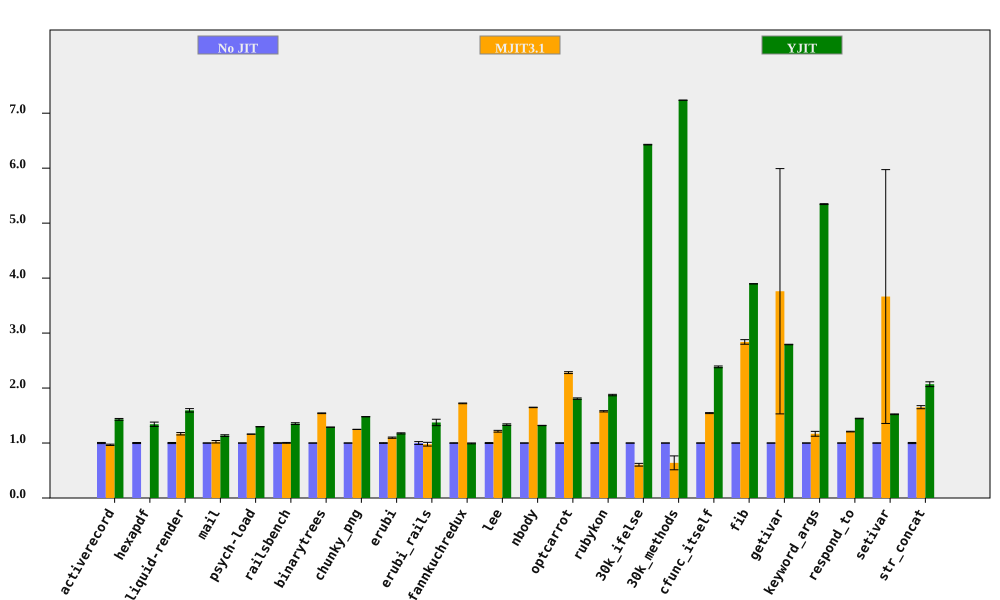

Source data for this figure (header and first rows):
bench, No JIT (ms), No JIT RSD, MJIT3.1 (ms), MJIT3.1 RSD, YJIT (ms), YJIT RSD, MJIT3.1 spd, MJIT3.1 spd RSD, YJIT spd, YJIT spd RSD, % in YJIT
activerecord, 149.9, 1.027, 154.9, 0.6645, 104.8, 0.4743, 0.9676, 1.224, 1.431, 1.132, 85.56
hexapdf, 3120, 0.9389, , , 2326, 2.762, , , 1.342, 2.918, 83.59
liquid-render, 197.5, 0.9909, 168.9, 1.573, 123.8, 1.7, 1.169, 1.859, 1.595, 1.967, 85.9
mail, 178.7, 0.1469, 174.6, 2.18, 157.4, 1.334, 1.023, 2.185, 1.135, 1.342, 99.32
psych-load, 2495, 0.02402, 2147, 0.01568, 1923, 0.02321, 1.162, 0.02868, 1.297, 0.0334, 88.89
railsbench, 2829, 0.5543, 2820, 0.5178, 2091, 1.059, 1.003, 0.7585, 1.353, 1.195, 86.37
binarytrees, 486.6, 0.03961, 315.7, 0.4123, 377.7, 0.04124, 1.541, 0.4142, 1.288, 0.05718, 84.27
chunky_png, 953.1, 0.03438, 763.5, 0.03785, 644.5, 0.102, 1.248, 0.05114, 1.479, 0.1077, 99.95
erubi, 370.3, 0.5845, 337.5, 0.8335, 315.1, 0.6614, 1.097, 1.018, 1.175, 0.8827, 100
erubi_rails, 27, 2.58, 27.58, 2.329, 19.65, 3.375, 0.9789, 3.476, 1.374, 4.248, 86.35
fannkuchredux, 6907, 0.3662, 4012, 0.1044, 6951, 0.7145, 1.722, 0.3807, 0.9937, 0.8029, 0.01843
lee, 1260, 0.8316, 1038, 1.022, 944.3, 0.6986, 1.214, 1.317, 1.335, 1.086, 99.97
nbody, 125.3, 0.122, 76.04, 0.2229, 95.01, 0.1846, 1.648, 0.2541, 1.319, 0.2213, 100
optcarrot, 6263, 0.4222, 2746, 0.6317, 3465, 0.593, 2.281, 0.7599, 1.808, 0.728, 96.16
rubykon, 12716, 0.5157, 8063, 0.5381, 6791, 0.4882, 1.577, 0.7453, 1.872, 0.7101, 99.61
30k_ifelse, 2297, 0.01375, 3795, 4.115, 357.3, 0.08009, 0.6052, 4.115, 6.428, 0.08126, 100
30k_methods, 6345, 0.003912, 9922, 19.74, 876.8, 0.0193, 0.6395, 19.74, 7.236, 0.01969, 100
cfunc_itself, 106, 0.2295, 68.66, 0.5378, 44.45, 0.6297, 1.544, 0.5847, 2.386, 0.6702, 100
fib, 246.7, 0.04495, 86.89, 1.463, 63.31, 0.04081, 2.839, 1.464, 3.897, 0.06071, 100
getivar, 123.6, 0.1053, 32.85, 59.32, 44.25, 0.1255, 3.761, 59.32, 2.792, 0.1639, 99.02
keyword_args, 285.5, 0.08277, 244.4, 3.775, 53.4, 0.1274, 1.168, 3.776, 5.346, 0.1519, 100
respond_to, 266.1, 0.2334, 220.2, 0.4257, 184, 0.2266, 1.208, 0.4855, 1.446, 0.3253, 100
setivar, 76.45, 0.2911, 20.86, 62.99, 50.19, 0.322, 3.665, 63, 1.523, 0.4341, 99.14
str_concat, 83.59, 1.025, 50.6, 1.342, 40.38, 1.847, 1.652, 1.688, 2.07, 2.112, 99.69
